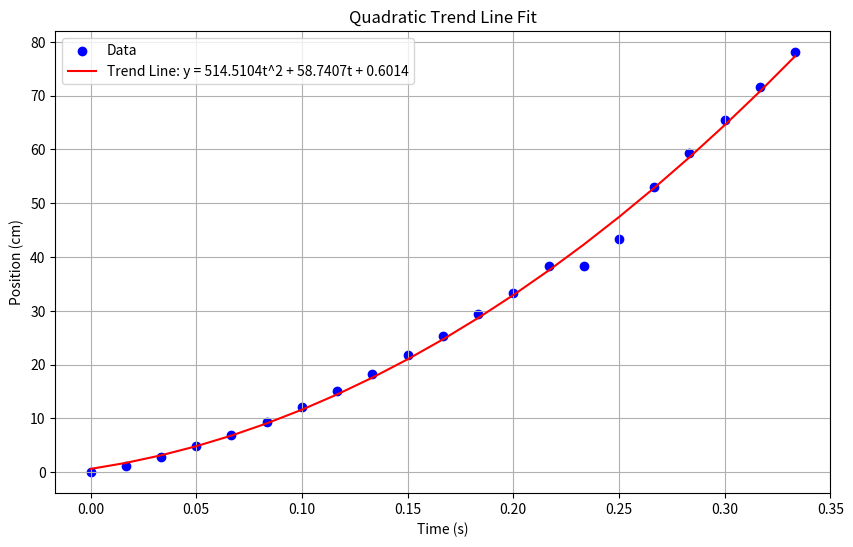

Source code (Python):
import numpy as np
import matplotlib.pyplot as plt

# Data
time = np.array([0, 1/60, 1/30, 1/20, 1/15, 1/12, 1/10, 7/60, 2/15, 3/20, 1/6,
                 11/60, 1/5, 13/60, 14/60, 1/4, 16/60, 17/60, 18/60, 19/60, 20/60])
position = np.array([0, 1.2, 2.9, 4.9, 6.9, 9.4, 12.1, 15.1, 18.3, 21.8, 25.4,
                     29.5, 33.3, 38.4, 38.4, 43.4, 53, 59.3, 65.4, 71.6, 78.1])

# Fit quadratic trend line
coefficients = np.polyfit(time, position, 2)
a, b, c = coefficients

# Generate the trend line
trend_line = np.poly1d(coefficients)

# Calculate residuals
residuals = position - trend_line(time)
residuals_std = np.std(residuals)

# Calculate uncertainties based on residuals
n = len(time)
p = 3  # Number of parameters (a, b, c)
uncertainty_coefficient = residuals_std / np.sqrt(n - p)

# Estimate uncertainties in coefficients
# Formula: uncertainty = residuals_std / sqrt(sum((x_i - x_mean)^2))
# Here, sum((x_i - x_mean)^2) is computed as part of the standard error calculation
x_mean = np.mean(time)
sum_squared_deviations = np.sum((time - x_mean) ** 2)
uncertainty_a = 2 * uncertainty_coefficient
uncertainty_b = uncertainty_coefficient / np.sqrt(sum_squared_deviations)
uncertainty_c = uncertainty_coefficient

# Calculate gravitational acceleration
gravitational_acceleration = 2 * a
uncertainty_gravitational_acceleration = 2 * uncertainty_a

print(f"Quadratic Trend Line: y = {a:.4f}t^2 + {b:.4f}t + {c:.4f}")
print(f"Gravitational Acceleration: {gravitational_acceleration:.2f} cm/s^2")
print(f"Uncertainty in Gravitational Acceleration: ±{uncertainty_gravitational_acceleration:.2f} cm/s^2")

# Plot the data and trend line
plt.figure(figsize=(10, 6))
plt.scatter(time, position, color='blue', label='Data')
plt.plot(time, trend_line(time), color='red', label=f'Trend Line: y = {a:.4f}t^2 + {b:.4f}t + {c:.4f}')
plt.xlabel('Time (s)')
plt.ylabel('Position (cm)')
plt.title('Quadratic Trend Line Fit')
plt.legend()
plt.grid(True)
plt.show()
